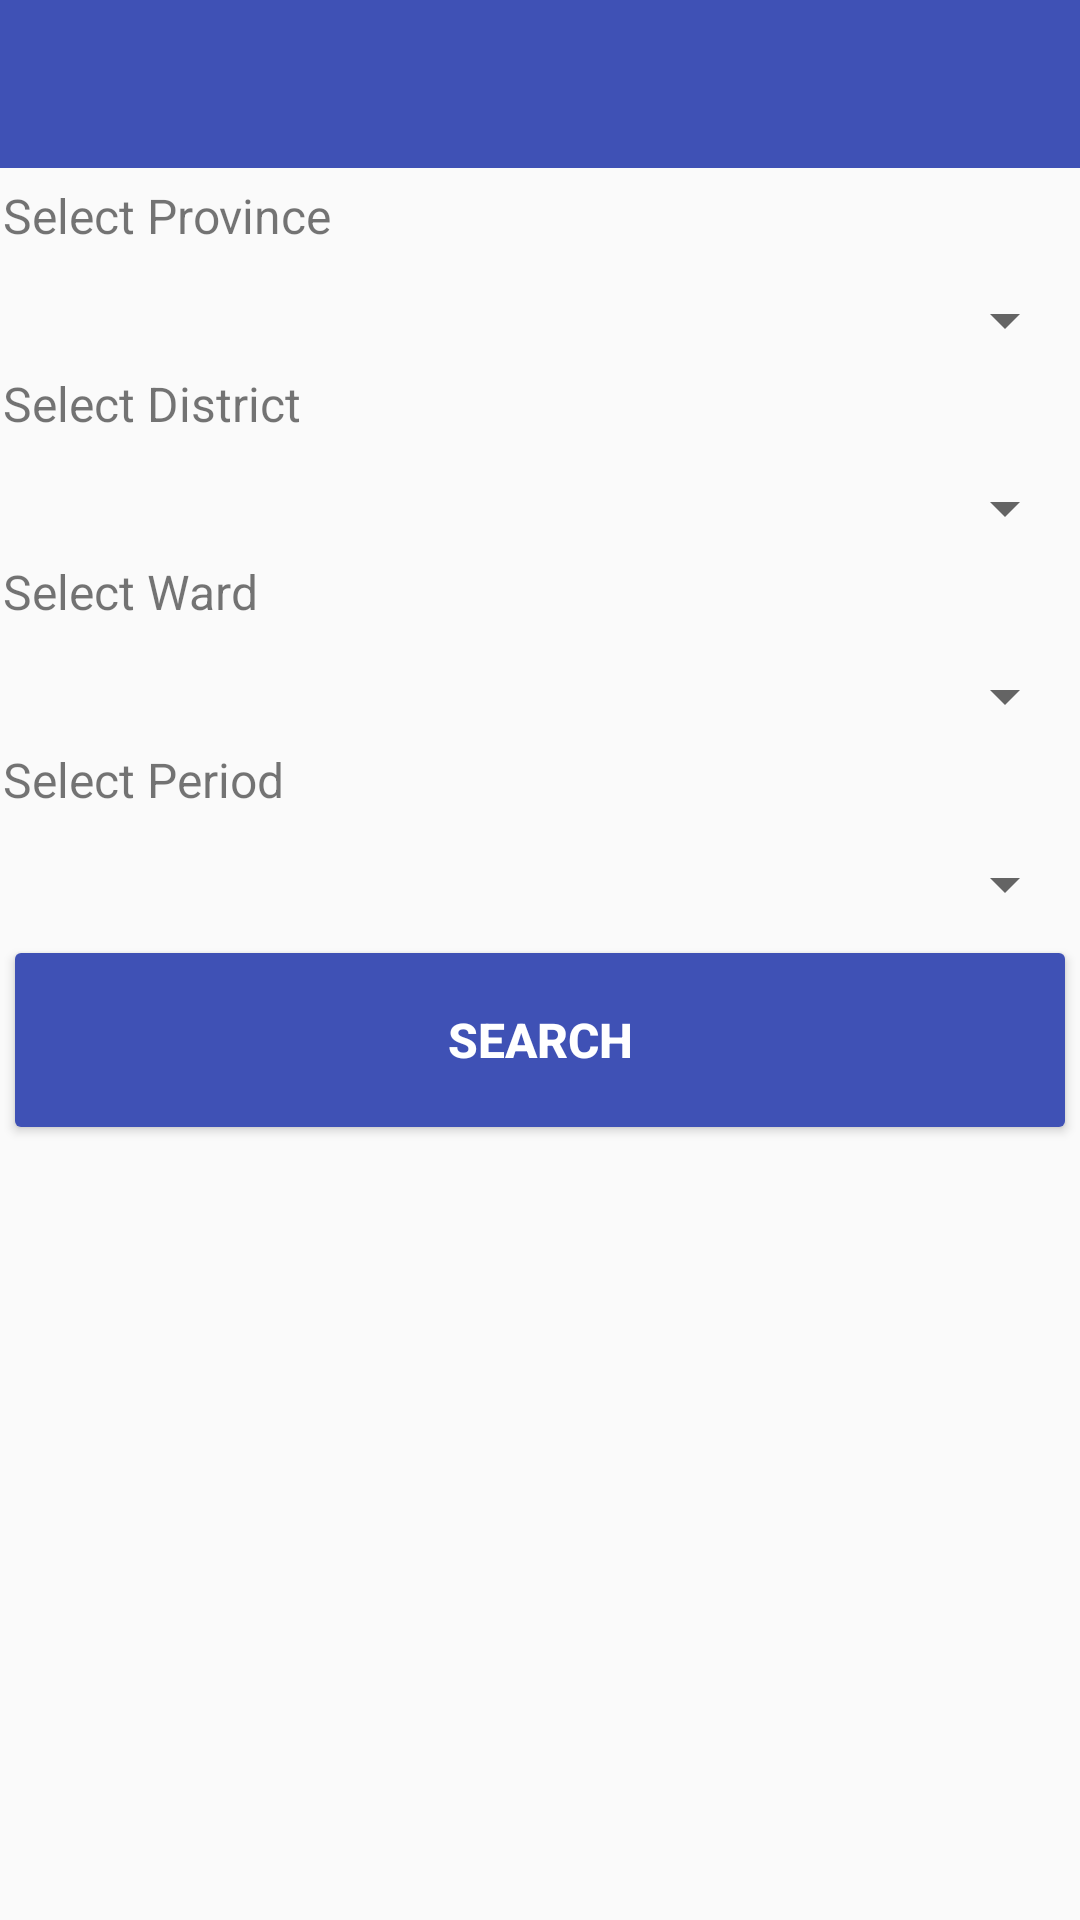

Layout XML and referenced resources for this Android screen:
<!-- AndroidManifest.xml: application theme MyAppTheme -->
<!-- res/layout/activity_main.xml -->
<?xml version="1.0" encoding="utf-8"?>
<ScrollView xmlns:android="http://schemas.android.com/apk/res/android"
            android:layout_width="fill_parent"
            android:layout_height="fill_parent"
            android:fitsSystemWindows="true">
    <LinearLayout
            android:layout_width="match_parent"
            android:layout_height="match_parent"
            android:orientation="vertical">
        <include layout="@layout/toolbar"/>
        <LinearLayout
                android:layout_width="match_parent"
                android:layout_height="match_parent"
                android:orientation="vertical">
            <TextView
                    android:layout_width="match_parent"
                    android:layout_height="wrap_content"
                    android:text="@string/province_prompt"
                    android:layout_marginTop="@dimen/margin_top"
                    android:layout_marginStart="@dimen/input_side_margin"
                    android:layout_marginEnd="@dimen/input_side_margin"
                    android:textSize="@dimen/text_size"
            />
            <Spinner
                    android:id="@+id/province"
                    android:layout_width="match_parent"
                    android:layout_height="wrap_content"
                    android:spinnerMode="dropdown"
                    android:layout_marginTop="12dp"
                    android:layout_marginStart="@dimen/input_side_margin"
                    android:layout_marginEnd="@dimen/input_side_margin"
            />
            <TextView
                    android:layout_width="match_parent"
                    android:layout_height="wrap_content"
                    android:text="@string/district_prompt"
                    android:layout_marginTop="@dimen/margin_top"
                    android:layout_marginStart="@dimen/input_side_margin"
                    android:layout_marginEnd="@dimen/input_side_margin"
                    android:textSize="@dimen/text_size"
            />
            <Spinner
                    android:id="@+id/district"
                    android:layout_width="match_parent"
                    android:layout_height="wrap_content"
                    android:spinnerMode="dropdown"
                    android:layout_marginTop="12dp"
                    android:layout_marginStart="@dimen/input_side_margin"
                    android:layout_marginEnd="@dimen/input_side_margin"
            />
            <TextView
                    android:layout_width="match_parent"
                    android:layout_height="wrap_content"
                    android:text="@string/ward_prompt"
                    android:layout_marginTop="@dimen/margin_top"
                    android:layout_marginStart="@dimen/input_side_margin"
                    android:layout_marginEnd="@dimen/input_side_margin"
                    android:textSize="@dimen/text_size"
            />
            <Spinner
                    android:id="@+id/ward"
                    android:layout_width="match_parent"
                    android:layout_height="wrap_content"
                    android:spinnerMode="dropdown"
                    android:layout_marginTop="12dp"
                    android:layout_marginStart="@dimen/input_side_margin"
                    android:layout_marginEnd="@dimen/input_side_margin"
            />
            <TextView
                    android:layout_width="match_parent"
                    android:layout_height="wrap_content"
                    android:text="@string/period_prompt"
                    android:layout_marginTop="@dimen/margin_top"
                    android:layout_marginStart="@dimen/input_side_margin"
                    android:layout_marginEnd="@dimen/input_side_margin"
                    android:textSize="@dimen/text_size"
            />
            <Spinner
                    android:id="@+id/period"
                    android:layout_width="match_parent"
                    android:layout_height="wrap_content"
                    android:spinnerMode="dropdown"
                    android:layout_marginTop="12dp"
                    android:layout_marginStart="@dimen/input_side_margin"
                    android:layout_marginEnd="@dimen/input_side_margin"
            />
            <android.support.v7.widget.AppCompatButton
                    android:id="@+id/btn_search"
                    style="@style/ButtonStyle"
                    android:text="@string/btn_search"
            />
        </LinearLayout>
    </LinearLayout>
</ScrollView>
<!-- res/layout/toolbar.xml (included above) -->
<?xml version="1.0" encoding="utf-8"?>
<android.support.design.widget.AppBarLayout
        xmlns:android="http://schemas.android.com/apk/res/android"
        xmlns:app="http://schemas.android.com/apk/res-auto"
        android:id="@+id/appbar"
        android:layout_width="match_parent"
        android:layout_height="wrap_content"
        >
    <android.support.v7.widget.Toolbar
            android:id="@+id/toolbar"
            android:layout_width="match_parent"
            android:layout_height="?attr/actionBarSize"
            android:elevation="4dp"
            android:titleTextColor="@color/colorWhite"
            android:background="@color/colorPrimary"
            android:theme="@style/ThemeOverlay.AppCompat.Dark.ActionBar"
            app:popupTheme="@style/ThemeOverlay.AppCompat.Light"
        />

</android.support.design.widget.AppBarLayout>
<!-- resources referenced by this layout -->
<resources>
  <color name="colorPrimary">#3F51B5</color>
  <color name="colorWhite">#FFF</color>
  <dimen name="input_side_margin">1dp</dimen>
  <dimen name="margin_top">5dp</dimen>
  <dimen name="text_size">16sp</dimen>
  <string name="btn_search">Search</string>
  <string name="district_prompt">Select District</string>
  <string name="period_prompt">Select Period</string>
  <string name="province_prompt">Select Province</string>
  <string name="ward_prompt">Select Ward</string>
  <style name="ButtonStyle">
          <item name="android:layout_width">match_parent</item>
          <item name="android:layout_height">70dp</item>
          <item name="android:padding">5dp</item>
          <item name="android:layout_marginTop">@dimen/margin_top</item>
          <item name="android:layout_marginBottom">@dimen/margin_top</item>
          <item name="android:layout_marginStart">@dimen/input_side_margin</item>
          <item name="android:layout_marginEnd">@dimen/input_side_margin</item>
          <item name="android:textAllCaps">true</item>
          <item name="android:textSize">@dimen/text_size</item>
          <item name="android:textStyle">bold</item>
          <item name="android:textColor">@color/colorWhite</item>
      </style>
  <style name="MyAppTheme" parent="Theme.AppCompat.Light.NoActionBar">
          
          <item name="colorPrimary">@color/colorPrimary</item>
          <item name="colorPrimaryDark">@color/colorPrimaryDark</item>
          <item name="colorAccent">@color/colorAccent</item>
          <item name="colorButtonNormal">@color/buttonColor</item>
      </style>
  <color name="colorPrimaryDark">#303F9F</color>
  <color name="colorAccent">#FF4081</color>
  <color name="buttonColor">#3F51B5</color>
</resources>
